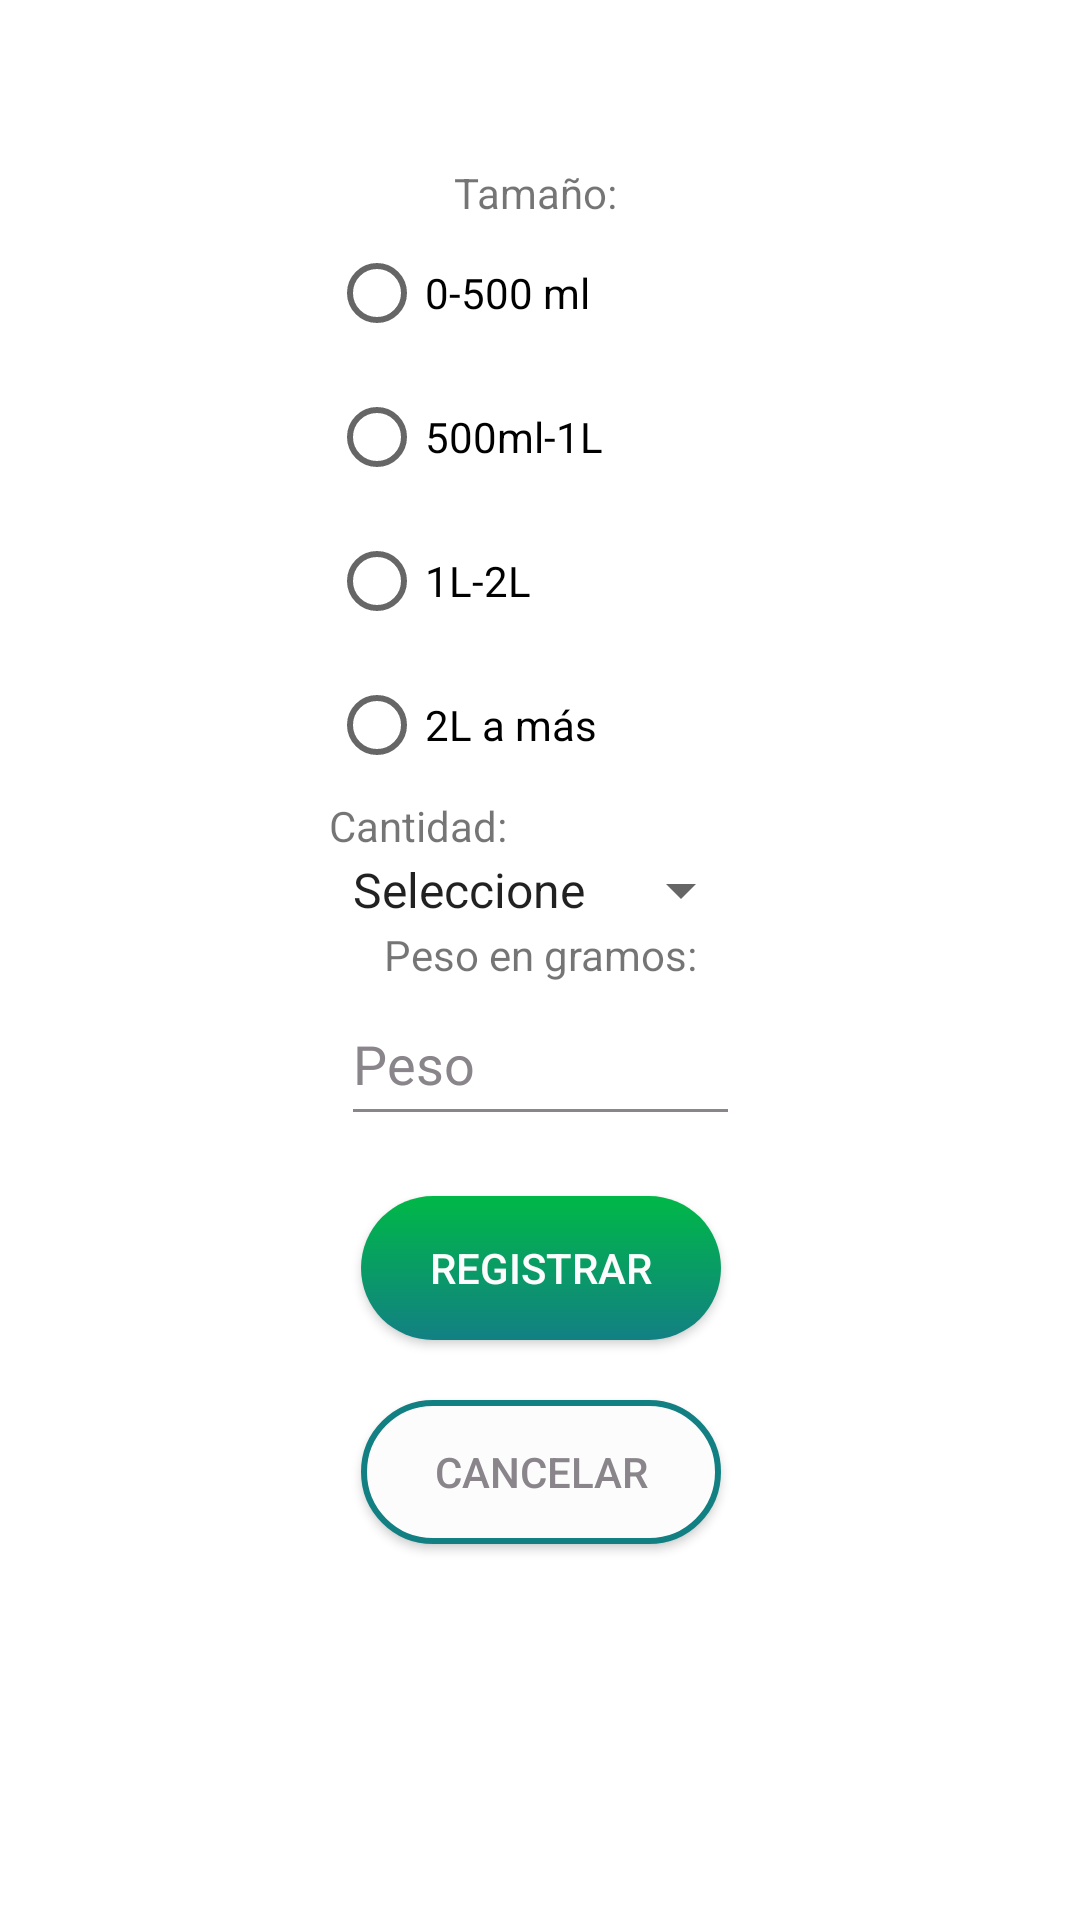

Produce the Android XML layout that renders to this screen, including the resource entries it uses.
<!-- AndroidManifest.xml: application theme Theme.LessPlastic -->
<!-- res/layout/fragment_form2.xml -->
<?xml version="1.0" encoding="utf-8"?>
<androidx.constraintlayout.widget.ConstraintLayout xmlns:android="http://schemas.android.com/apk/res/android"
    xmlns:app="http://schemas.android.com/apk/res-auto"
    xmlns:tools="http://schemas.android.com/tools"
    android:layout_width="match_parent"
    android:layout_height="match_parent">

    <LinearLayout
        android:layout_width="396dp"
        android:layout_height="531dp"
        android:layout_margin="40dp"
        android:gravity="center|top"
        android:orientation="vertical"
        app:layout_constraintBottom_toBottomOf="parent"
        app:layout_constraintEnd_toEndOf="parent"
        app:layout_constraintStart_toStartOf="parent"
        app:layout_constraintTop_toTopOf="parent">

        <TextView
            android:id="@+id/formWeight2"
            android:layout_width="wrap_content"
            android:layout_height="wrap_content"
            android:text="Tamaño: "
            tools:layout_editor_absoluteX="168dp"
            tools:layout_editor_absoluteY="17dp" />

        <RadioGroup
            android:layout_width="wrap_content"
            android:layout_height="wrap_content"
            android:orientation="vertical"
            tools:layout_editor_absoluteX="158dp"
            tools:layout_editor_absoluteY="54dp">

            <RadioButton
                android:id="@+id/radio_0"
                android:layout_width="wrap_content"
                android:layout_height="wrap_content"
                android:onClick="onRadioButtonClicked"
                android:text="0-500 ml" />

            <RadioButton
                android:id="@+id/radio_500"
                android:layout_width="wrap_content"
                android:layout_height="wrap_content"
                android:onClick="onRadioButtonClicked"
                android:text="500ml-1L" />

            <RadioButton
                android:id="@+id/radio_1000"
                android:layout_width="wrap_content"
                android:layout_height="wrap_content"
                android:onClick="onRadioButtonClicked"
                android:text="1L-2L" />

            <RadioButton
                android:id="@+id/radio_2000"
                android:layout_width="wrap_content"
                android:layout_height="wrap_content"
                android:onClick="onRadioButtonClicked"
                android:text="2L a más" />

            <TextView
                android:id="@+id/awardsUsurnameTextView"
                android:layout_width="wrap_content"
                android:layout_height="wrap_content"
                android:text="Cantidad:"
                tools:layout_editor_absoluteX="168dp"
                tools:layout_editor_absoluteY="399dp" />

            <Spinner
                android:id="@+id/formSpinner"
                android:layout_width="wrap_content"
                android:layout_height="wrap_content"
                tools:layout_editor_absoluteX="173dp"
                tools:layout_editor_absoluteY="448dp"
                android:entries="@array/cantidad"/>
        </RadioGroup>

        <TextView
            android:id="@+id/formWeight"
            android:layout_width="wrap_content"
            android:layout_height="wrap_content"
            android:text="Peso en gramos:"
            tools:layout_editor_absoluteX="145dp"
            tools:layout_editor_absoluteY="288dp" />

        <EditText
            android:id="@+id/edtFormWeight"
            android:layout_width="133dp"
            android:layout_height="51dp"
            android:backgroundTint="@color/gray1"
            android:ems="10"
            android:hint="Peso"
            android:inputType="textPersonName"
            android:textColorHint="@color/gray1"
            tools:layout_editor_absoluteX="131dp"
            tools:layout_editor_absoluteY="328dp" />

        <androidx.appcompat.widget.AppCompatButton
            android:id="@+id/btnFormRegistrar"
            android:layout_width="120dp"
            android:layout_height="wrap_content"
            android:layout_gravity="center"
            android:background="@drawable/round_button"
            android:layout_marginTop="20dp"
            android:text="Registrar"
            android:textColor="@color/white"
            tools:layout_editor_absoluteX="145dp"
            tools:layout_editor_absoluteY="514dp" />

        <androidx.appcompat.widget.AppCompatButton
            android:id="@+id/btnFormCancelar"
            android:layout_width="120dp"
            android:layout_height="wrap_content"
            android:layout_gravity="center"
            android:layout_marginTop="20dp"
            android:background="@drawable/white_round_button"
            android:text="Cancelar"
            android:textColor="@color/gray1"
            tools:layout_editor_absoluteX="145dp"
            tools:layout_editor_absoluteY="596dp" />
    </LinearLayout>
</androidx.constraintlayout.widget.ConstraintLayout>
<!-- resources referenced by this layout -->
<resources>
  <string-array name="cantidad">
          <item>Seleccione</item>
          <item>1</item>
          <item>2</item>
          <item>3</item>
          <item>4</item>
          <item>5</item>
      </string-array>
  <color name="gray1">#89858A</color>
  <color name="white">#FCFCFC</color>
  <!-- drawable round_button (drawable) -->
  <?xml version="1.0" encoding="utf-8"?>
  <shape
      xmlns:android="http://schemas.android.com/apk/res/android"
      android:shape="rectangle">
      <corners
          android:radius="45dp"/>
      <gradient
          android:angle="-90"
          android:startColor="@color/green"
          android:endColor="@color/secondaryBlueGreen"
          android:type="linear"/>
  </shape>
  <!-- drawable white_round_button (drawable) -->
  <?xml version="1.0" encoding="utf-8"?>
  <shape
      xmlns:android="http://schemas.android.com/apk/res/android"
      android:shape="rectangle">
      <corners
          android:radius="45dp" />
      <stroke
          android:width="2dp"
          android:color="@color/secondaryBlueGreen" />
  
      <solid
          android:color="@color/white"/>
  </shape>
  <style name="Theme.LessPlastic" parent="Theme.MaterialComponents.DayNight.NoActionBar">
          
          <item name="colorPrimary">@color/mainBlue</item>
          <item name="colorPrimaryVariant">@color/secondaryBlueGreen</item>
          <item name="colorOnPrimary">@color/mainBlue</item>
          
          <item name="colorSecondary">@color/secondaryBlueGreen</item>
          <item name="colorSecondaryVariant">@color/gray1</item>
          <item name="colorOnSecondary">@color/gray2</item>
          
          <item name="android:statusBarColor">?attr/colorPrimaryVariant</item>
          
      </style>
  <color name="green">#00B847</color>
  <color name="secondaryBlueGreen">#128083</color>
  <color name="mainBlue">#005A79</color>
  <color name="gray2">#696769</color>
</resources>
